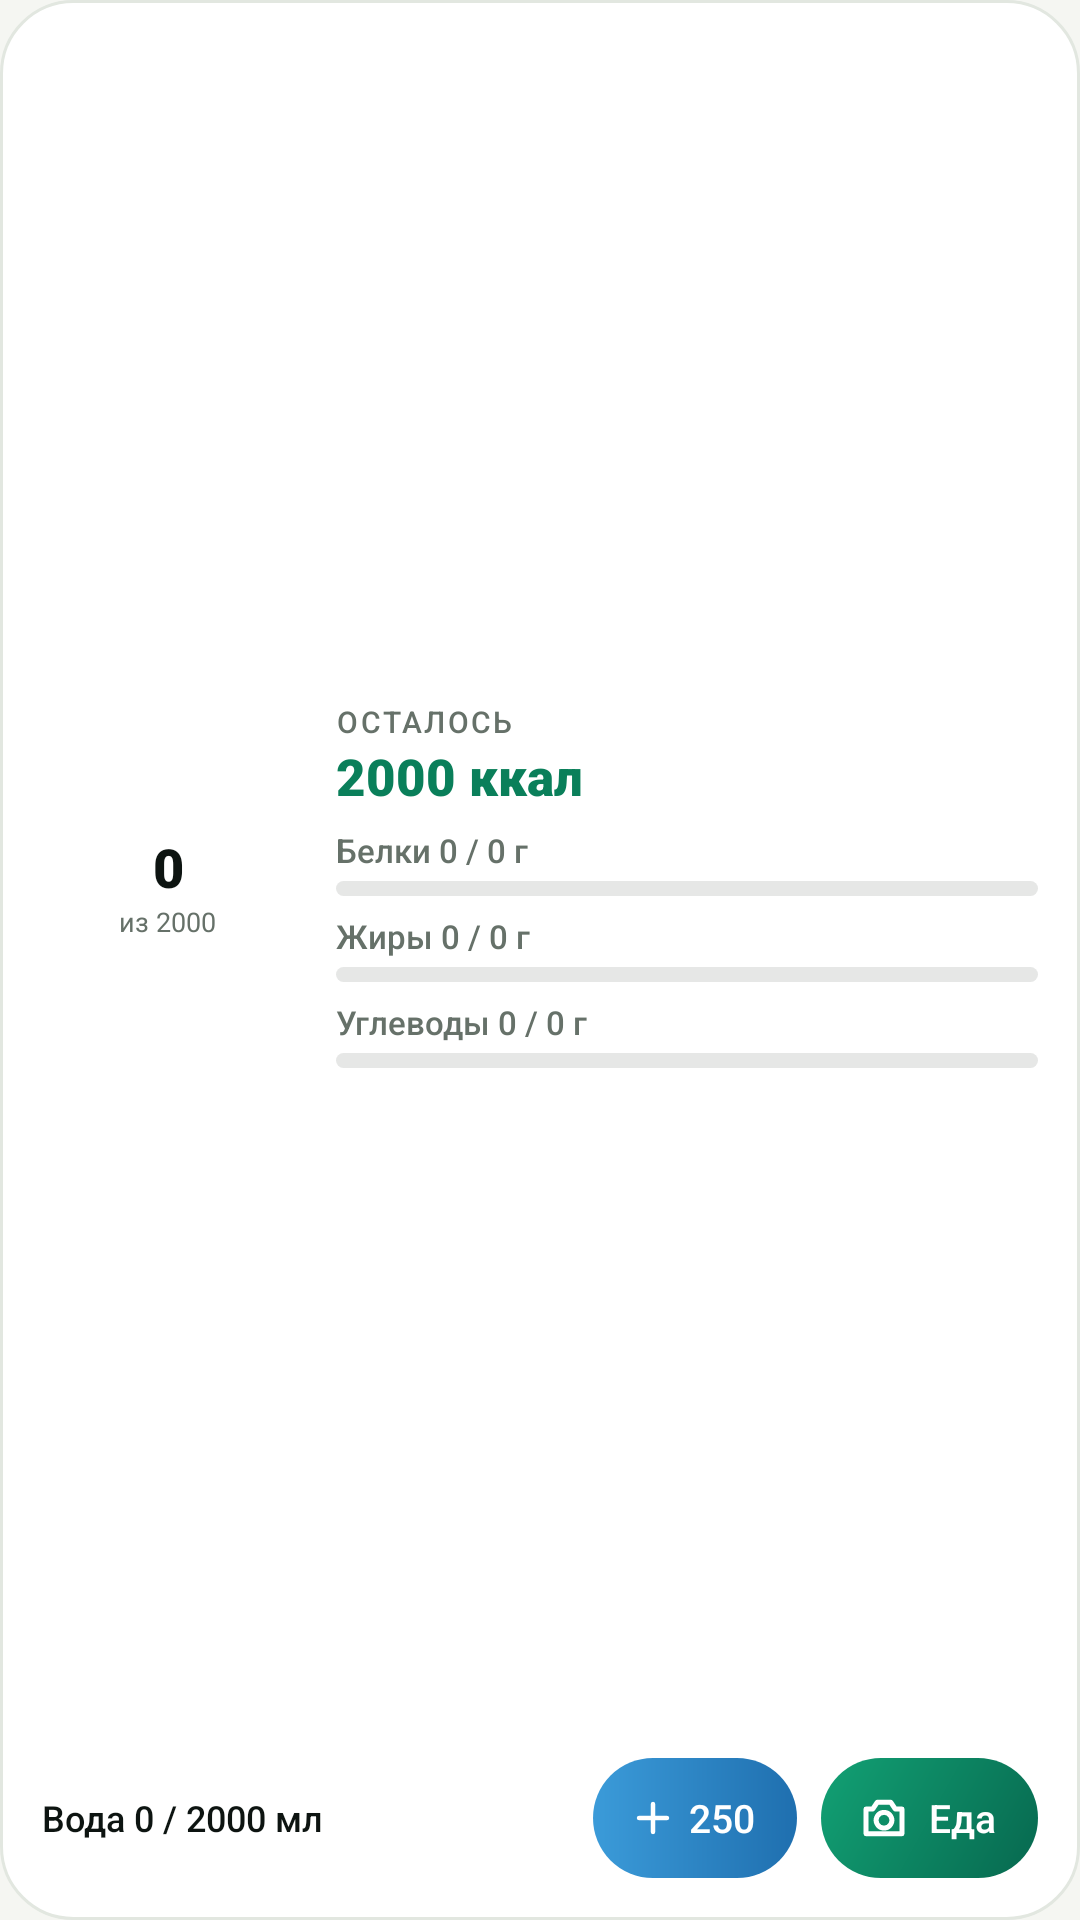

Produce the Android XML layout that renders to this screen, including the resource entries it uses.
<!-- AndroidManifest.xml: application theme AppTheme -->
<!-- res/layout/widget_today.xml -->
<?xml version="1.0" encoding="utf-8"?>
<LinearLayout xmlns:android="http://schemas.android.com/apk/res/android"
    android:id="@+id/widget_root"
    android:layout_width="match_parent"
    android:layout_height="match_parent"
    android:background="@drawable/widget_card_bg"
    android:orientation="vertical"
    android:padding="14dp">

    <LinearLayout
        android:layout_width="match_parent"
        android:layout_height="0dp"
        android:layout_weight="1"
        android:gravity="center_vertical"
        android:orientation="horizontal">

        <FrameLayout
            android:layout_width="84dp"
            android:layout_height="84dp">

            <ImageView
                android:id="@+id/w_ring"
                android:layout_width="match_parent"
                android:layout_height="match_parent"
                android:contentDescription="@null"
                android:scaleType="fitCenter" />

            <LinearLayout
                android:layout_width="wrap_content"
                android:layout_height="wrap_content"
                android:layout_gravity="center"
                android:gravity="center_horizontal"
                android:orientation="vertical">

                <TextView
                    android:id="@+id/w_eaten"
                    android:layout_width="64dp"
                    android:layout_height="wrap_content"
                    android:autoSizeMaxTextSize="20sp"
                    android:autoSizeMinTextSize="10sp"
                    android:autoSizeTextType="uniform"
                    android:fontFamily="sans-serif-black"
                    android:gravity="center"
                    android:maxLines="1"
                    android:text="0"
                    android:textColor="@color/widget_text"
                    android:textSize="18sp" />

                <TextView
                    android:id="@+id/w_goal"
                    android:layout_width="wrap_content"
                    android:layout_height="wrap_content"
                    android:maxLines="1"
                    android:text="из 2000"
                    android:textColor="@color/widget_muted"
                    android:textSize="9sp" />
            </LinearLayout>
        </FrameLayout>

        <LinearLayout
            android:layout_width="0dp"
            android:layout_height="wrap_content"
            android:layout_marginStart="14dp"
            android:layout_weight="1"
            android:orientation="vertical">

            <TextView
                android:id="@+id/w_remain_label"
                android:layout_width="wrap_content"
                android:layout_height="wrap_content"
                android:fontFamily="sans-serif-medium"
                android:letterSpacing="0.08"
                android:text="ОСТАЛОСЬ"
                android:textColor="@color/widget_muted"
                android:textSize="10sp" />

            <TextView
                android:id="@+id/w_remain"
                android:layout_width="wrap_content"
                android:layout_height="wrap_content"
                android:fontFamily="sans-serif-black"
                android:maxLines="1"
                android:text="2000 ккал"
                android:textColor="@color/widget_accent"
                android:textSize="17sp" />

            <LinearLayout
                android:layout_width="match_parent"
                android:layout_height="wrap_content"
                android:layout_marginTop="6dp"
                android:orientation="vertical">

                <TextView
                    android:id="@+id/w_protein_text"
                    android:layout_width="match_parent"
                    android:layout_height="wrap_content"
                    android:fontFamily="sans-serif-medium"
                    android:maxLines="1"
                    android:text="Белки 0 / 0 г"
                    android:textColor="@color/widget_muted"
                    android:textSize="11sp" />

                <ProgressBar
                    android:id="@+id/w_protein_bar"
                    style="?android:attr/progressBarStyleHorizontal"
                    android:layout_width="match_parent"
                    android:layout_height="5dp"
                    android:layout_marginTop="3dp"
                    android:max="100"
                    android:progress="0"
                    android:progressDrawable="@drawable/widget_bar_protein" />
            </LinearLayout>

            <LinearLayout
                android:layout_width="match_parent"
                android:layout_height="wrap_content"
                android:layout_marginTop="6dp"
                android:orientation="vertical">

                <TextView
                    android:id="@+id/w_fat_text"
                    android:layout_width="match_parent"
                    android:layout_height="wrap_content"
                    android:fontFamily="sans-serif-medium"
                    android:maxLines="1"
                    android:text="Жиры 0 / 0 г"
                    android:textColor="@color/widget_muted"
                    android:textSize="11sp" />

                <ProgressBar
                    android:id="@+id/w_fat_bar"
                    style="?android:attr/progressBarStyleHorizontal"
                    android:layout_width="match_parent"
                    android:layout_height="5dp"
                    android:layout_marginTop="3dp"
                    android:max="100"
                    android:progress="0"
                    android:progressDrawable="@drawable/widget_bar_fat" />
            </LinearLayout>

            <LinearLayout
                android:layout_width="match_parent"
                android:layout_height="wrap_content"
                android:layout_marginTop="6dp"
                android:orientation="vertical">

                <TextView
                    android:id="@+id/w_carbs_text"
                    android:layout_width="match_parent"
                    android:layout_height="wrap_content"
                    android:fontFamily="sans-serif-medium"
                    android:maxLines="1"
                    android:text="Углеводы 0 / 0 г"
                    android:textColor="@color/widget_muted"
                    android:textSize="11sp" />

                <ProgressBar
                    android:id="@+id/w_carbs_bar"
                    style="?android:attr/progressBarStyleHorizontal"
                    android:layout_width="match_parent"
                    android:layout_height="5dp"
                    android:layout_marginTop="3dp"
                    android:max="100"
                    android:progress="0"
                    android:progressDrawable="@drawable/widget_bar_carbs" />
            </LinearLayout>
        </LinearLayout>
    </LinearLayout>

    <LinearLayout
        android:layout_width="match_parent"
        android:layout_height="40dp"
        android:layout_marginTop="10dp"
        android:gravity="center_vertical"
        android:orientation="horizontal">

        <TextView
            android:id="@+id/w_water"
            android:layout_width="0dp"
            android:layout_height="wrap_content"
            android:layout_weight="1"
            android:fontFamily="sans-serif-medium"
            android:maxLines="1"
            android:text="Вода 0 / 2000 мл"
            android:textColor="@color/widget_text"
            android:textSize="12sp" />

        <LinearLayout
            android:id="@+id/w_btn_water"
            android:layout_width="wrap_content"
            android:layout_height="40dp"
            android:background="@drawable/widget_pill_water"
            android:gravity="center"
            android:orientation="horizontal"
            android:paddingStart="12dp"
            android:paddingEnd="14dp">

            <ImageView
                android:layout_width="16dp"
                android:layout_height="16dp"
                android:contentDescription="@null"
                android:src="@drawable/ic_w_plus" />

            <TextView
                android:layout_width="wrap_content"
                android:layout_height="wrap_content"
                android:layout_marginStart="4dp"
                android:fontFamily="sans-serif-medium"
                android:text="250"
                android:textColor="#FFFFFFFF"
                android:textSize="13sp" />
        </LinearLayout>

        <LinearLayout
            android:id="@+id/w_btn_camera"
            android:layout_width="wrap_content"
            android:layout_height="40dp"
            android:layout_marginStart="8dp"
            android:background="@drawable/widget_pill_brand"
            android:contentDescription="Сфотографировать еду"
            android:gravity="center"
            android:orientation="horizontal"
            android:paddingStart="12dp"
            android:paddingEnd="14dp">

            <ImageView
                android:layout_width="18dp"
                android:layout_height="18dp"
                android:contentDescription="@null"
                android:src="@drawable/ic_w_camera" />

            <TextView
                android:layout_width="wrap_content"
                android:layout_height="wrap_content"
                android:layout_marginStart="6dp"
                android:fontFamily="sans-serif-medium"
                android:text="Еда"
                android:textColor="#FFFFFFFF"
                android:textSize="13sp" />
        </LinearLayout>
    </LinearLayout>
</LinearLayout>
<!-- resources referenced by this layout -->
<resources>
  <color name="widget_accent">#FF0A7F5A</color>
  <color name="widget_muted">#FF667169</color>
  <color name="widget_text">#FF0D1411</color>
  <!-- drawable ic_w_camera (drawable) -->
  <?xml version="1.0" encoding="utf-8"?>
  <vector xmlns:android="http://schemas.android.com/apk/res/android"
      android:width="24dp" android:height="24dp"
      android:viewportWidth="24" android:viewportHeight="24">
      <path
          android:pathData="M4,8h3l2,-3h6l2,3h3v11H4z M12,9.5a3.5,3.5 0,1 0,0.01 0z"
          android:strokeColor="#FFFFFFFF"
          android:strokeWidth="2.2"
          android:strokeLineCap="round"
          android:strokeLineJoin="round"
          android:fillColor="#00000000" />
  </vector>
  <!-- drawable ic_w_plus (drawable) -->
  <?xml version="1.0" encoding="utf-8"?>
  <vector xmlns:android="http://schemas.android.com/apk/res/android"
      android:width="24dp" android:height="24dp"
      android:viewportWidth="24" android:viewportHeight="24">
      <path
          android:pathData="M12,5v14 M5,12h14"
          android:strokeColor="#FFFFFFFF"
          android:strokeWidth="2.2"
          android:strokeLineCap="round"
          android:strokeLineJoin="round"
          android:fillColor="#00000000" />
  </vector>
  <!-- drawable widget_bar_fat (drawable) -->
  <?xml version="1.0" encoding="utf-8"?>
  <layer-list xmlns:android="http://schemas.android.com/apk/res/android">
      <item android:id="@android:id/background">
          <shape android:shape="rectangle">
              <solid android:color="@color/widget_track" />
              <corners android:radius="3dp" />
          </shape>
      </item>
      <item android:id="@android:id/progress">
          <clip>
              <shape android:shape="rectangle">
                  <solid android:color="@color/widget_fat" />
                  <corners android:radius="3dp" />
              </shape>
          </clip>
      </item>
  </layer-list>
  <!-- drawable widget_card_bg (drawable) -->
  <?xml version="1.0" encoding="utf-8"?>
  <shape xmlns:android="http://schemas.android.com/apk/res/android" android:shape="rectangle">
      <solid android:color="@color/widget_surface" />
      <corners android:radius="@dimen/widget_radius" />
      <stroke android:width="1dp" android:color="@color/widget_stroke" />
  </shape>
  <!-- drawable widget_pill_brand (drawable) -->
  <?xml version="1.0" encoding="utf-8"?>
  <shape xmlns:android="http://schemas.android.com/apk/res/android" android:shape="rectangle">
      <gradient android:angle="315" android:startColor="#12A174" android:endColor="#07684F" />
      <corners android:radius="999dp" />
  </shape>
  <!-- drawable widget_pill_water (drawable) -->
  <?xml version="1.0" encoding="utf-8"?>
  <shape xmlns:android="http://schemas.android.com/apk/res/android" android:shape="rectangle">
      <gradient android:angle="0" android:startColor="#3B9BD9" android:endColor="#1F6FAF" />
      <corners android:radius="999dp" />
  </shape>
  <style name="AppTheme" parent="android:style/Theme.Material.Light.NoActionBar">
          <item name="android:windowBackground">@color/nutri_background</item>
      </style>
  <color name="widget_track">#1A0D1411</color>
  <color name="widget_carbs">#FF7D5FD6</color>
  <color name="widget_fat">#FFD9620F</color>
  <color name="widget_protein">#FF2F6FD0</color>
  <color name="widget_surface">#FFFFFFFF</color>
  <dimen name="widget_radius">24dp</dimen>
  <color name="widget_stroke">#FFE2E7E0</color>
  <color name="nutri_background">#FFF5F6F2</color>
</resources>
